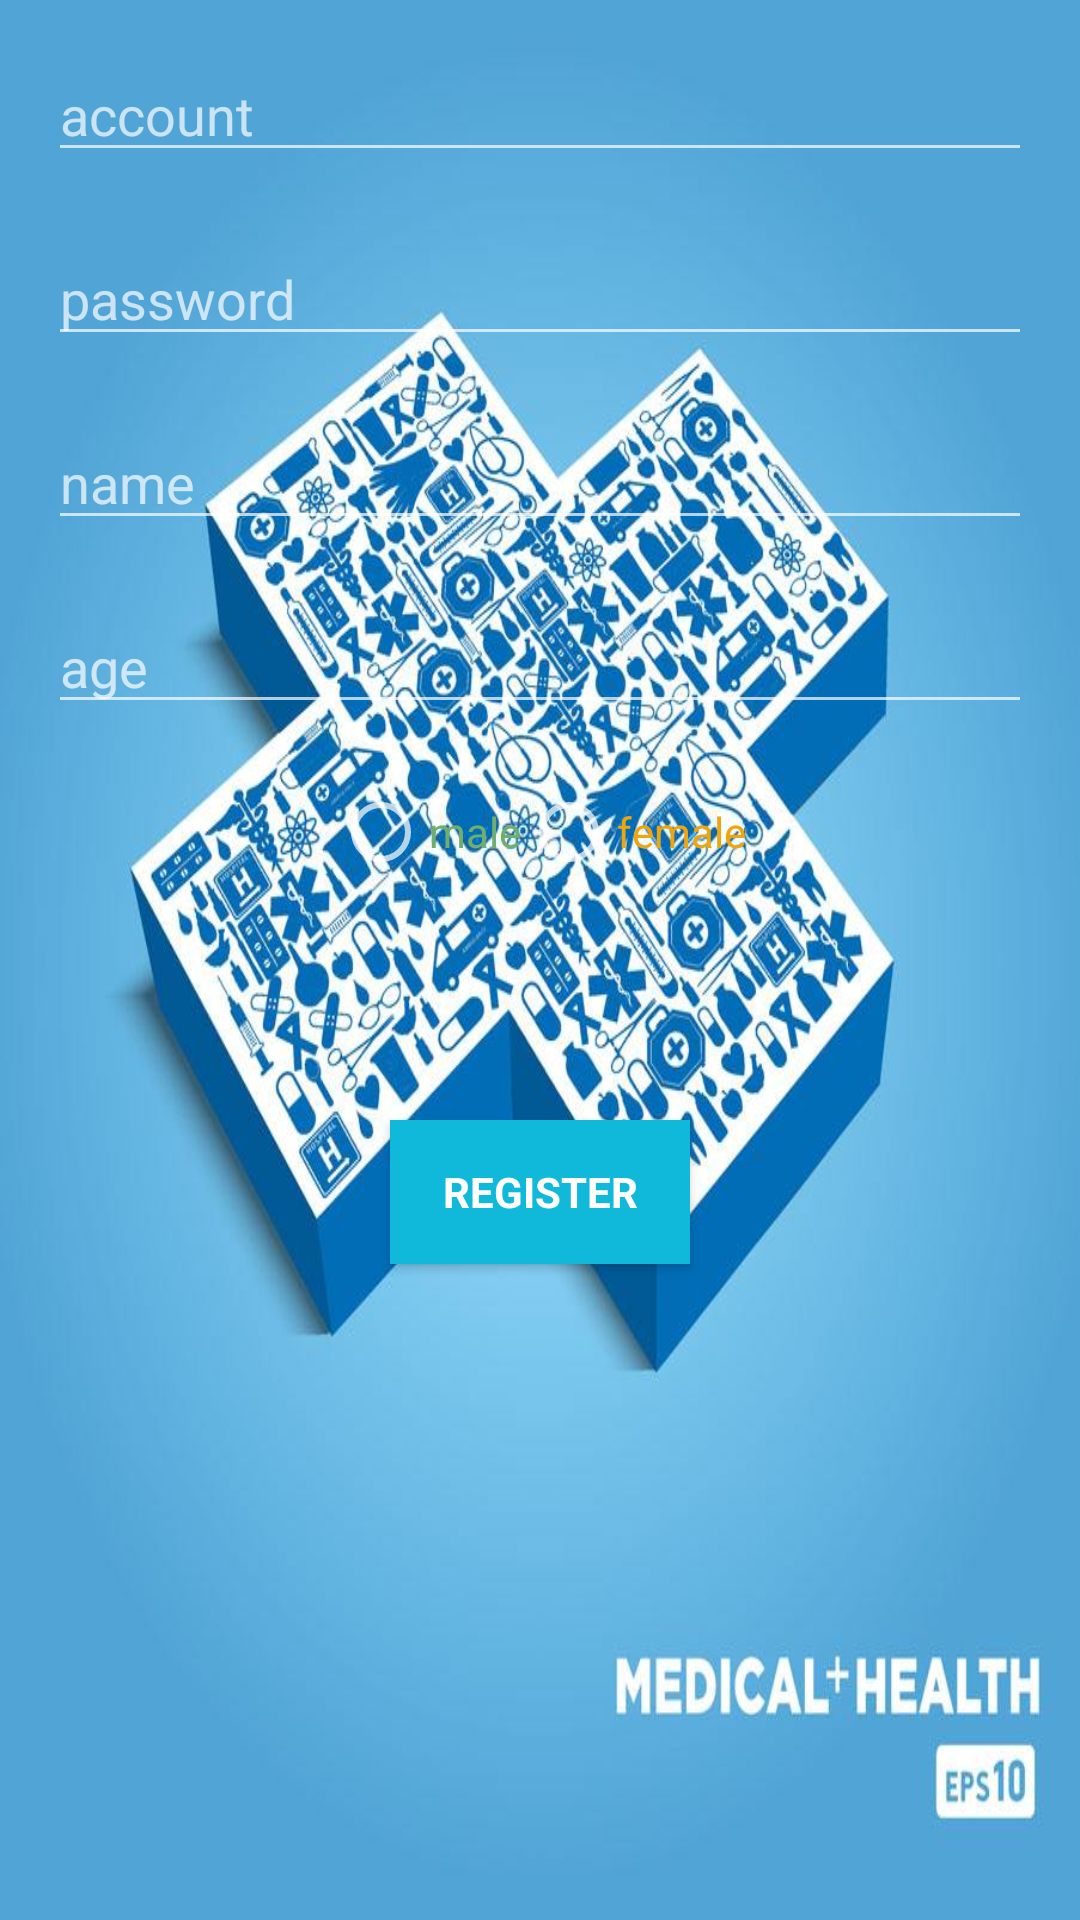

The Android layout XML behind this screen, and the referenced resources:
<!-- AndroidManifest.xml: activity theme AppTheme -->
<!-- res/layout/activity_register.xml -->
<LinearLayout xmlns:android="http://schemas.android.com/apk/res/android"
    android:layout_width="match_parent"
    android:layout_height="match_parent"
    android:gravity="center_horizontal"
    android:orientation="vertical"
    android:paddingBottom="16dp"
    android:paddingLeft="16dp"
    android:paddingRight="16dp"
    android:paddingTop="16dp"
    android:background="@drawable/back2">

    <EditText
        android:id="@+id/register_email"
        android:layout_width="match_parent"
        android:layout_height="wrap_content"
        android:hint="account"
        android:inputType="textEmailAddress"
        android:maxLines="1"

   />

    <EditText
        android:id="@+id/register_password"
        android:layout_width="match_parent"
        android:layout_height="wrap_content"
        android:hint="password"
        android:maxLines="1"
        android:singleLine="true"
        android:password="true"
        android:layout_marginTop="20dp" />


    <EditText
        android:id="@+id/register_name"
        android:layout_width="match_parent"
        android:layout_height="wrap_content"
        android:hint="name"
        android:maxLines="1"
        android:layout_marginTop="20dp" />


    <EditText
        android:id="@+id/register_age"
        android:layout_width="match_parent"
        android:layout_height="wrap_content"
        android:hint="age"
        android:maxLines="1"
        android:layout_marginTop="20dp" />

    <RadioGroup
        android:id="@+id/register_gender"
        android:layout_width="wrap_content"
        android:layout_height="wrap_content"
        android:layout_marginTop="20dp"
        android:layout_gravity="center"
        android:orientation="horizontal">
        <RadioButton
            android:id="@+id/register_man"
            android:layout_width="wrap_content"
            android:layout_height="wrap_content"
            android:textColor="#70ae70"
            android:text="male"/>
        <RadioButton
            android:id="@+id/register_woman"
            android:layout_width="wrap_content"
            android:layout_height="wrap_content"
            android:textColor="#eca60f"
            android:text="female"/>
    </RadioGroup>

        <Button
            android:id="@+id/register_registerbutton"
            style="?android:textAppearanceSmall"
            android:layout_width="100dp"
            android:layout_height="wrap_content"
            android:layout_marginTop="80dp"
            android:text="register"
            android:textStyle="bold"
            android:textColor="#ffffff"
            android:background="#10b9da"
            android:layout_gravity="center" />


</LinearLayout>
<!-- resources referenced by this layout -->
<resources>
  <!-- drawable back2: jpeg bitmap (drawable, 105513 bytes) -->
  <style name="AppTheme" parent="Theme.AppCompat">
          
          <item name="colorPrimary">@color/colorPrimary</item>
          <item name="colorPrimaryDark">@color/colorPrimaryDark</item>
          <item name="colorAccent">@color/colorAccent</item>
          <item name="android:listDivider">@color/black</item>
      </style>
  <color name="colorPrimary">#3c7cc1</color>
  <color name="colorPrimaryDark">#8297ab</color>
  <color name="colorAccent">#17da55</color>
  <color name="black">#000000</color>
</resources>
